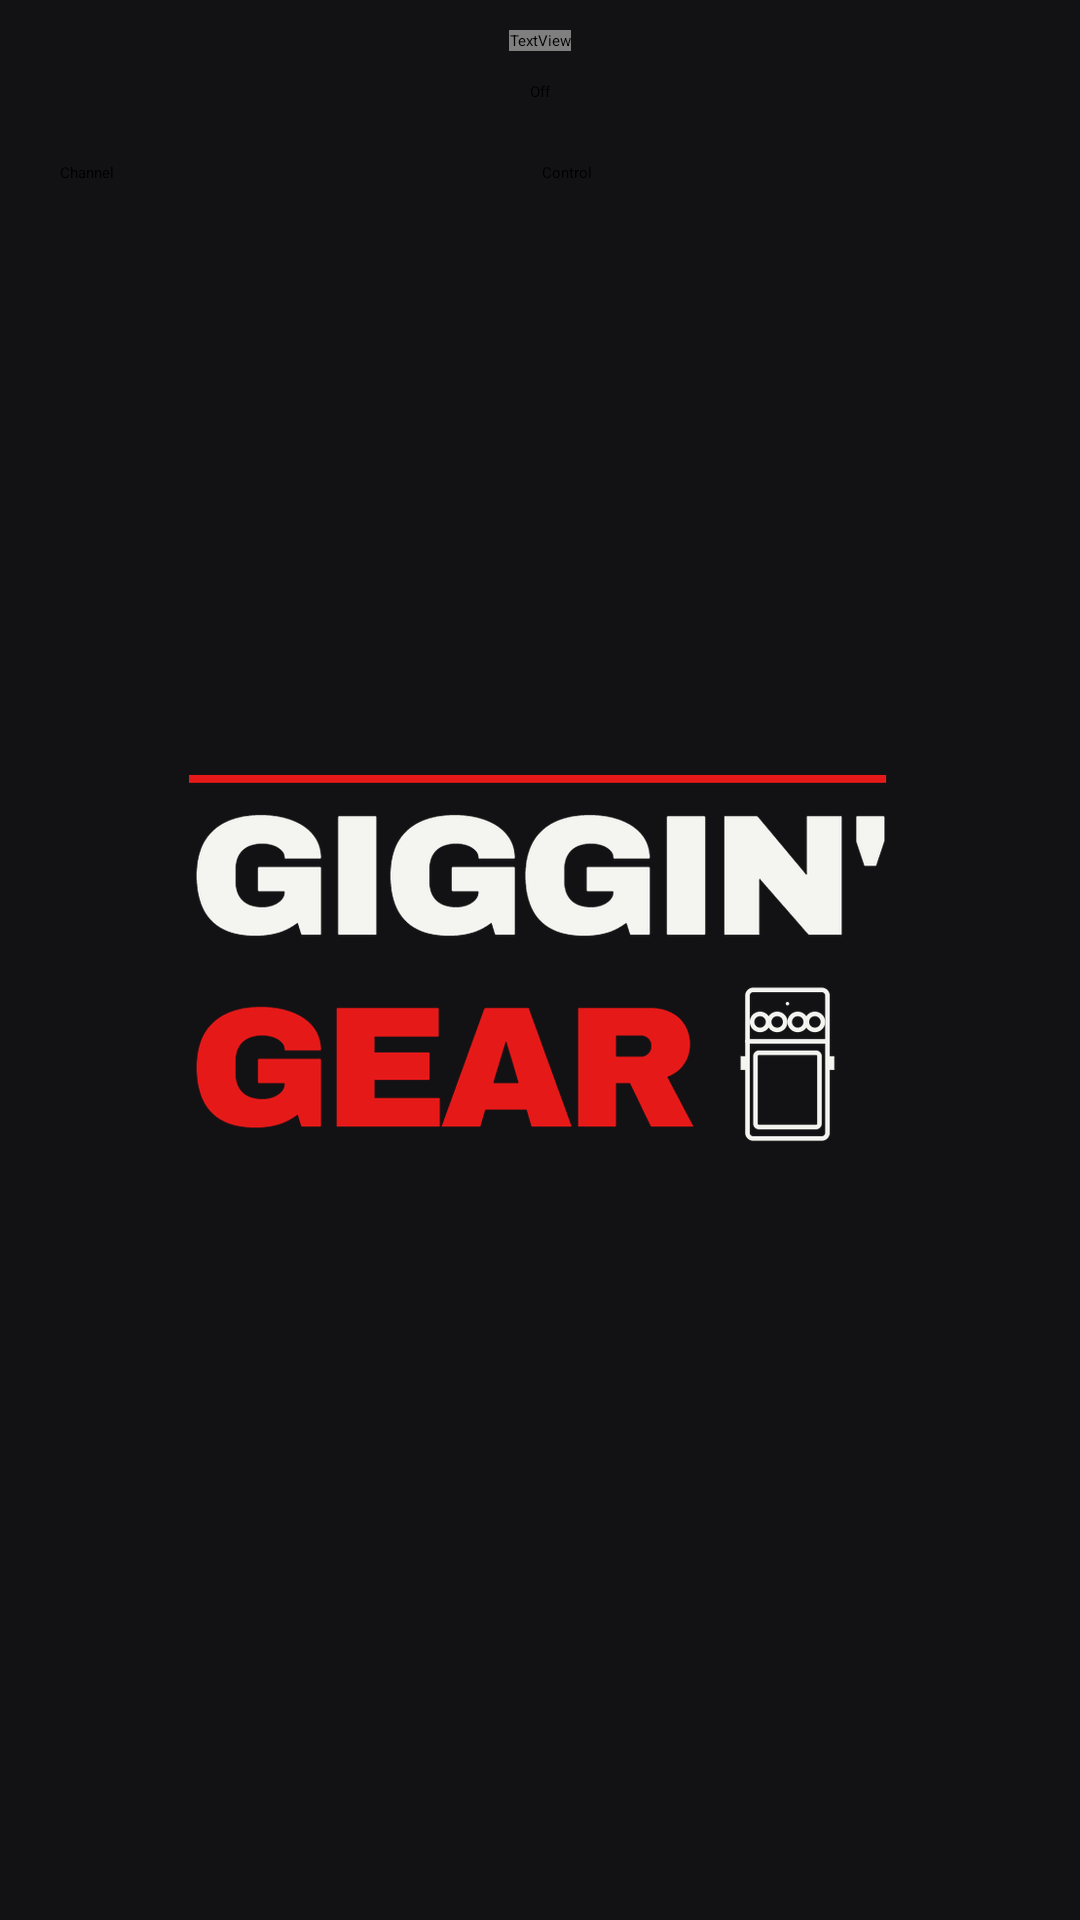

Reconstruct the res/layout file that produces this screen, plus the resources it refers to.
<!-- AndroidManifest.xml: application theme Theme.MySplash -->
<!-- res/layout/midi_add_control.xml -->
<?xml version="1.0" encoding="utf-8"?>
<androidx.constraintlayout.widget.ConstraintLayout xmlns:android="http://schemas.android.com/apk/res/android"
    android:layout_width="match_parent"
    android:layout_height="match_parent"
    xmlns:app="http://schemas.android.com/apk/res-auto">

    <LinearLayout
        app:layout_constraintTop_toTopOf="parent"
        app:layout_constraintLeft_toLeftOf="parent"
        android:orientation="vertical"
        android:layout_width="match_parent"
        android:layout_height="wrap_content">

        <TextView
            android:textAlignment="center"
            android:layout_width="wrap_content"
            android:layout_height="wrap_content"
            android:layout_gravity="center"
            android:layout_margin="10dp"
            android:fontFamily="@font/plus_jakarta_sans"
            android:text="Trigger MIDI control to auto fill values"/>

        <ToggleButton
            android:layout_width="wrap_content"
            android:layout_height="wrap_content"
            android:layout_gravity="center"
            android:textOn="Trigger"
            android:textOff="Off"
            android:id="@+id/midi_trigger"/>

        <LinearLayout
            android:layout_width="match_parent"
            android:layout_margin="20dp"
            android:layout_height="match_parent"
            android:orientation="horizontal">
            <TextView
                android:layout_width="wrap_content"
                android:layout_height="wrap_content"
                android:text="Channel"/>
            <EditText
                android:layout_weight="1"
                android:id="@+id/channel"
                android:layout_width="wrap_content"
                android:layout_height="wrap_content"
                android:inputType="number" />
            <TextView
                android:layout_width="wrap_content"
                android:layout_height="wrap_content"
                android:text="Control"/>
            <EditText
                android:id="@+id/control"
                android:layout_width="wrap_content"
                android:layout_weight="1"
                android:layout_height="wrap_content"
                android:inputType="number" />

        </LinearLayout>
    </LinearLayout>

</androidx.constraintlayout.widget.ConstraintLayout>
<!-- resources referenced by this layout -->
<resources>
  <color name="teal">#008080</color>
  <color name="white">#FFFFFF</color>
  <color name="gg_glass_text_primary">#E6E6E6</color>
  <color name="gg_glass_text_secondary">#A1A1AA</color>
  <color name="black">#000000</color>
  <!-- drawable splash_bg (drawable) -->
  <?xml version="1.0" encoding="utf-8"?>
  <layer-list xmlns:android="http://schemas.android.com/apk/res/android">
      
      <item>
          <shape android:shape="rectangle">
              <solid android:color="#121214" />
          </shape>
      </item>
      
      <item android:gravity="center">
          <bitmap android:src="@drawable/logo_hd" />
      </item>
  </layer-list>
  <color name="gg_dark_base">#0E0F12</color>
  <color name="gg_accent">#FFFFFF</color>
  <color name="gg_surface_2">#1F2228</color>
  <color name="gg_surface">#17191E</color>
  <color name="gg_border_subtle">#14FFFFFF</color>
  <color name="color_cat_amp_active">#D96B58</color>
  <color name="color_cat_cab_active">#C45A48</color>
  <color name="color_cat_distortion_active">#E07A5F</color>
  <color name="color_cat_modulation_active">#5C82E6</color>
  <color name="color_cat_delay_active">#52B788</color>
  <color name="color_cat_reverb_active">#9D65C9</color>
  <color name="color_cat_dynamics_active">#E09F3E</color>
  <color name="color_cat_eq_active">#8CB369</color>
  <color name="color_cat_pitch_active">#7B52AE</color>
  <color name="color_cat_wah_active">#4EA8DE</color>
  <color name="color_cat_volume_active">#48CAE4</color>
  <color name="color_cat_noisegate_active">#F4A261</color>
  <color name="color_cat_amp_inactive">#5A1800</color>
  <color name="color_cat_cab_inactive">#4E2722</color>
  <color name="color_cat_distortion_inactive">#5C1D1D</color>
  <color name="color_cat_modulation_inactive">#281B54</color>
  <color name="color_cat_delay_inactive">#004D40</color>
  <color name="color_cat_reverb_inactive">#4A154B</color>
  <color name="color_cat_dynamics_inactive">#5C3A14</color>
  <color name="color_cat_eq_inactive">#2E4C2E</color>
  <color name="color_cat_pitch_inactive">#4A148C</color>
  <color name="color_cat_wah_inactive">#5E3600</color>
  <color name="color_cat_volume_inactive">#004D54</color>
  <color name="color_cat_noisegate_inactive">#593E00</color>
  <color name="gg_glass_surface_overlay">#F217191E</color>
  <color name="gg_glass_border">#14FFFFFF</color>
  <!-- drawable glass_overlay_bg (drawable) -->
  <?xml version="1.0" encoding="utf-8"?>
  <shape xmlns:android="http://schemas.android.com/apk/res/android"
      android:shape="rectangle">
  
      <solid android:color="#F217191E" />
  
      <corners android:radius="20dp" />
  
      <stroke
          android:width="1dp"
          android:color="#14FFFFFF" />
  
  </shape>
  <color name="gg_hint">#71717A</color>
  <style name="ShapeAppearance.Giggin.Dialog" parent="ShapeAppearance.Material3.MediumComponent">
          <item name="cornerFamily">rounded</item>
          <item name="cornerSize">@dimen/gg_glass_radius_dialog</item>
      </style>
  <style name="TextAppearance.Giggin.Dialog.Title" parent="TextAppearance.Material3.TitleLarge">
          <item name="fontFamily">@font/plus_jakarta_sans</item>
          <item name="android:fontFamily">@font/plus_jakarta_sans</item>
          <item name="android:textColor">@color/gg_glass_text_primary</item>
          <item name="android:textStyle">bold</item>
      </style>
  <style name="TextAppearance.Giggin.Dialog.Body" parent="TextAppearance.Material3.BodyLarge">
          <item name="fontFamily">@font/plus_jakarta_sans</item>
          <item name="android:fontFamily">@font/plus_jakarta_sans</item>
          <item name="android:textColor">@color/gg_glass_text_secondary</item>
      </style>
  <style name="Widget.Giggin.DialogButton" parent="Widget.AppCompat.Button.ButtonBar.AlertDialog">
          <item name="android:textColor">@color/gg_glass_text_primary</item>
      </style>
  <dimen name="gg_glass_radius_dialog">20dp</dimen>
</resources>
